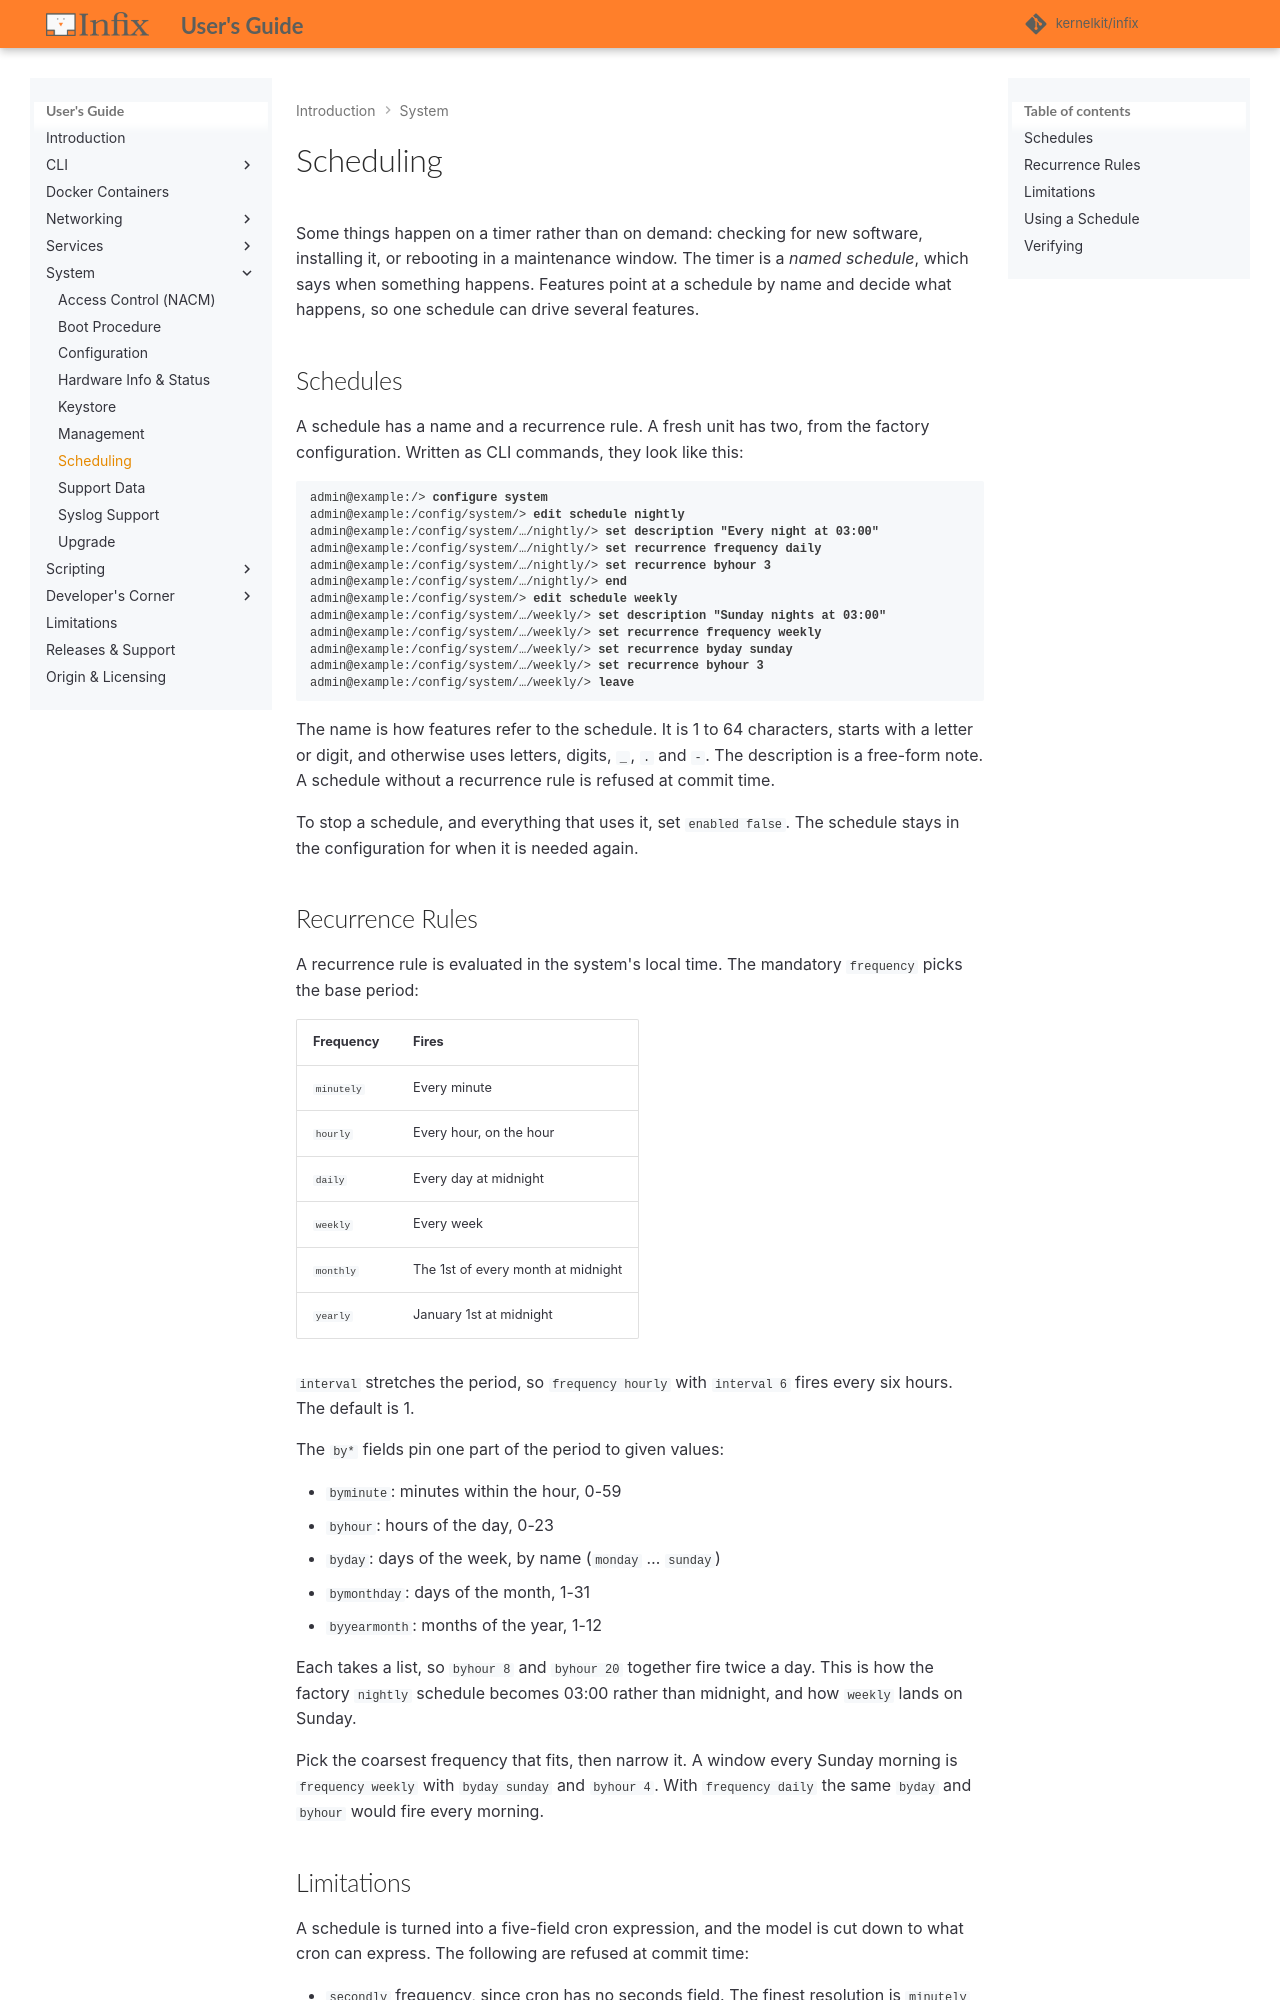

repository: kernelkit/infix · page: 26.09/schedule/index.html · generator: mkdocs

# Scheduling

Some things happen on a timer rather than on demand: checking for new
software, installing it, or rebooting in a maintenance window.  The timer
is a *named schedule*, which says when something happens.  Features point
at a schedule by name and decide what happens, so one schedule can drive
several features.


## Schedules

A schedule has a name and a recurrence rule.  A fresh unit has two, from
the factory configuration.  Written as CLI commands, they look like this:

<pre class="cli"><code>admin@example:/> <b>configure system</b>
admin@example:/config/system/> <b>edit schedule nightly</b>
admin@example:/config/system/…/nightly/> <b>set description "Every night at 03:00"</b>
admin@example:/config/system/…/nightly/> <b>set recurrence frequency daily</b>
admin@example:/config/system/…/nightly/> <b>set recurrence byhour 3</b>
admin@example:/config/system/…/nightly/> <b>end</b>
admin@example:/config/system/> <b>edit schedule weekly</b>
admin@example:/config/system/…/weekly/> <b>set description "Sunday nights at 03:00"</b>
admin@example:/config/system/…/weekly/> <b>set recurrence frequency weekly</b>
admin@example:/config/system/…/weekly/> <b>set recurrence byday sunday</b>
admin@example:/config/system/…/weekly/> <b>set recurrence byhour 3</b>
admin@example:/config/system/…/weekly/> <b>leave</b>
</code></pre>

The name is how features refer to the schedule.  It is 1 to 64
characters, starts with a letter or digit, and otherwise uses letters,
digits, `_`, `.` and `-`.  The description is a free-form note.  A
schedule without a recurrence rule is refused at commit time.

To stop a schedule, and everything that uses it, set `enabled false`.
The schedule stays in the configuration for when it is needed again.


## Recurrence Rules

A recurrence rule is evaluated in the system's local time.  The
mandatory `frequency` picks the base period:

| Frequency  | Fires                              |
|------------|------------------------------------|
| `minutely` | Every minute                       |
| `hourly`   | Every hour, on the hour            |
| `daily`    | Every day at midnight              |
| `weekly`   | Every week                         |
| `monthly`  | The 1st of every month at midnight |
| `yearly`   | January 1st at midnight            |

`interval` stretches the period, so `frequency hourly` with `interval 6`
fires every six hours.  The default is 1.

The `by*` fields pin one part of the period to given values:

- `byminute`: minutes within the hour, 0-59
- `byhour`: hours of the day, 0-23
- `byday`: days of the week, by name (`monday` … `sunday`)
- `bymonthday`: days of the month, 1-31
- `byyearmonth`: months of the year, 1-12

Each takes a list, so `byhour 8` and `byhour 20` together fire twice a
day.  This is how the factory `nightly` schedule becomes 03:00 rather
than midnight, and how `weekly` lands on Sunday.

Pick the coarsest frequency that fits, then narrow it.  A window every
Sunday morning is `frequency weekly` with `byday sunday` and `byhour 4`.
With `frequency daily` the same `byday` and `byhour` would fire every
morning.
